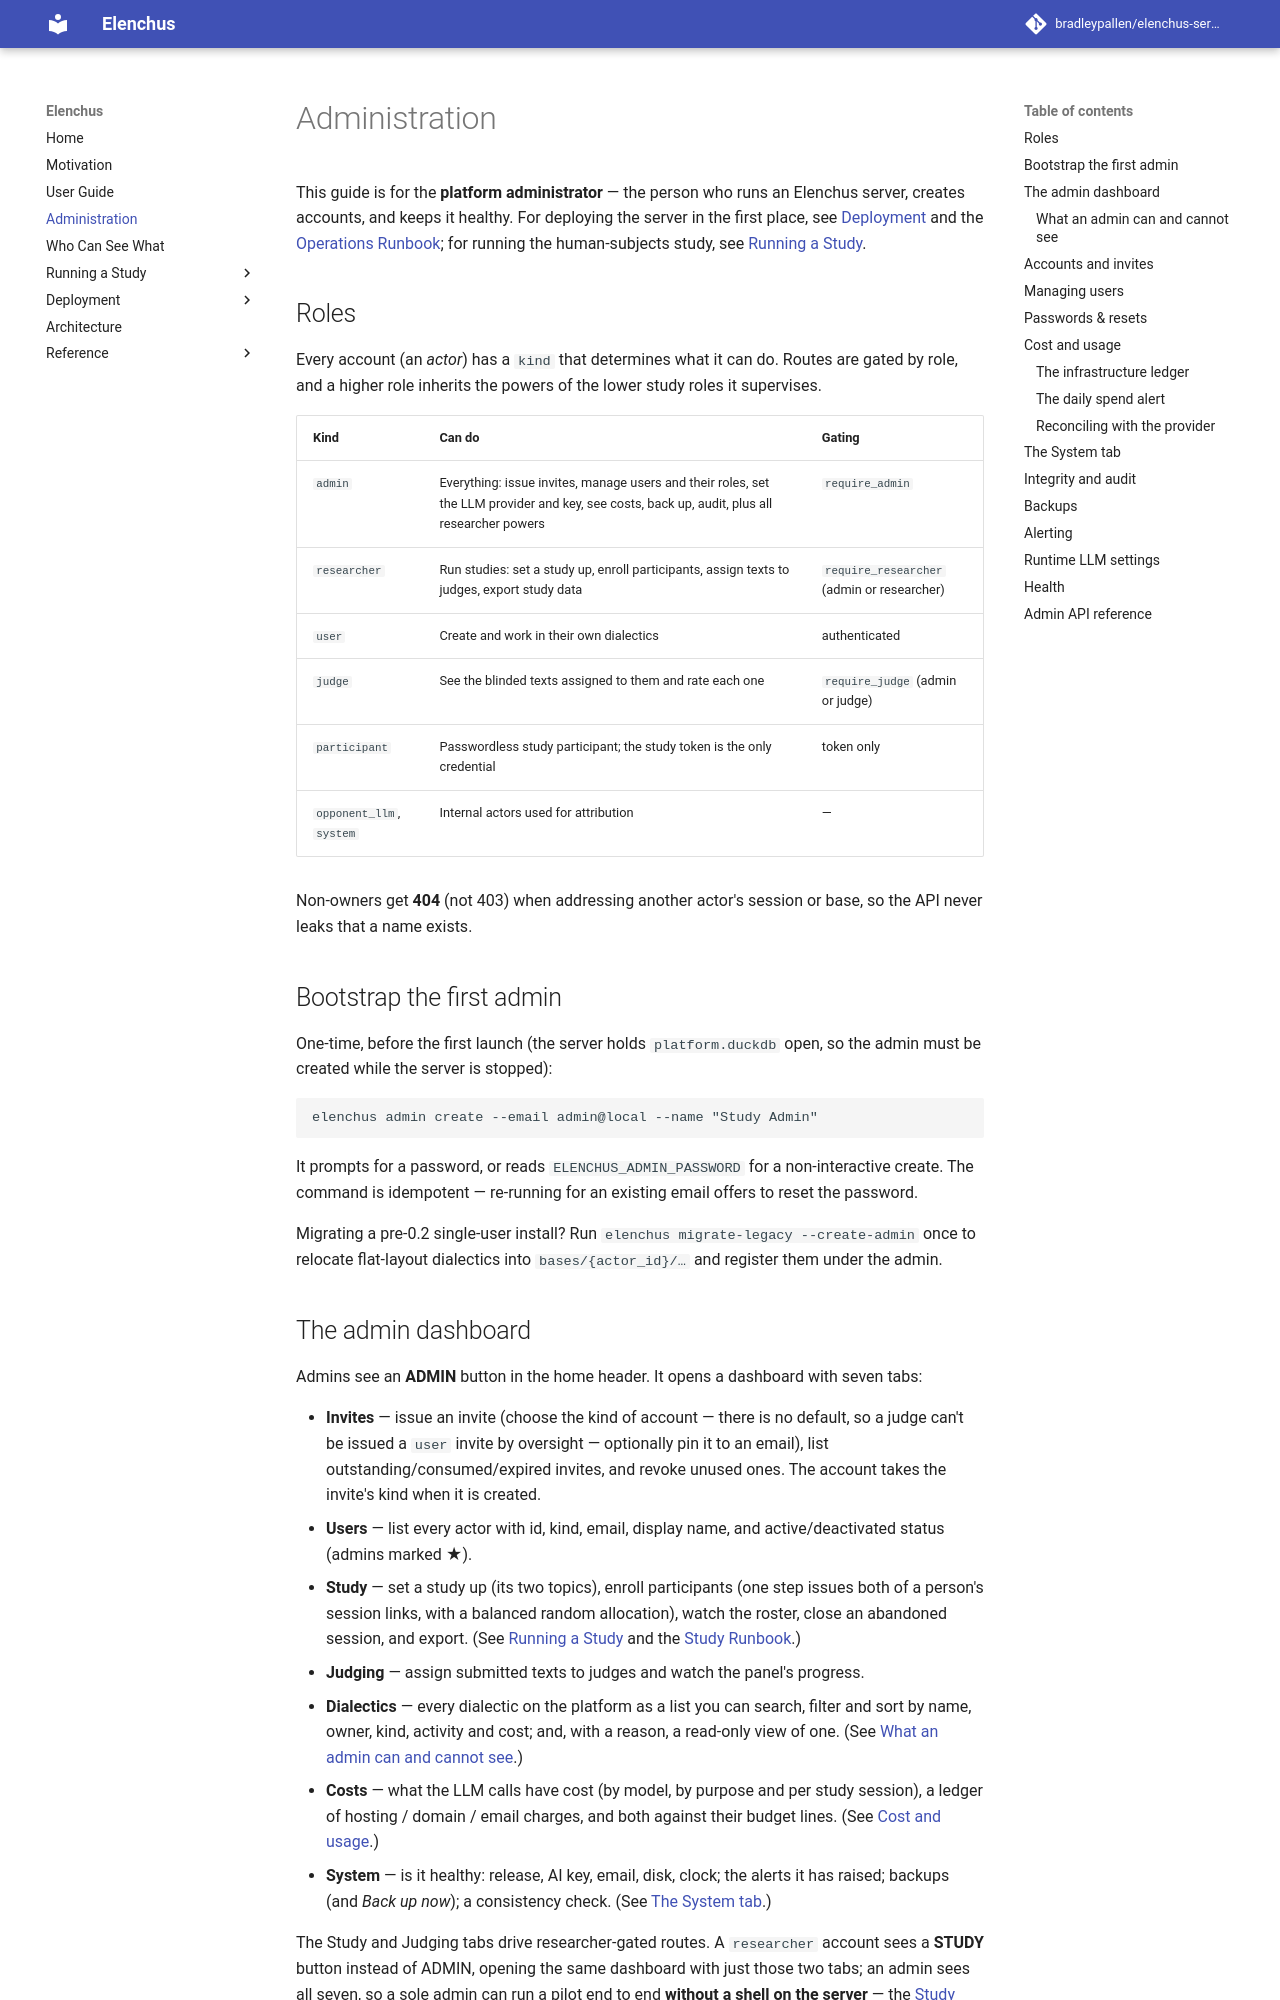

repository: bradleypallen/elenchus-server · page: administration/index.html · generator: mkdocs

# Administration

This guide is for the **platform administrator** — the person who runs an
Elenchus server, creates accounts, and keeps it healthy. For deploying the
server in the first place, see [Deployment](deployment.md) and the
[Operations Runbook](OPERATIONS.md); for running the human-subjects study,
see [Running a Study](study.md).

## Roles

Every account (an *actor*) has a `kind` that determines what it can do.
Routes are gated by role, and a higher role inherits the powers of the
lower study roles it supervises.

| Kind | Can do | Gating |
|---|---|---|
| `admin` | Everything: issue invites, manage users and their roles, set the LLM provider and key, see costs, back up, audit, plus all researcher powers | `require_admin` |
| `researcher` | Run studies: set a study up, enroll participants, assign texts to judges, export study data | `require_researcher` (admin or researcher) |
| `user` | Create and work in their own dialectics | authenticated |
| `judge` | See the blinded texts assigned to them and rate each one | `require_judge` (admin or judge) |
| `participant` | Passwordless study participant; the study token is the only credential | token only |
| `opponent_llm`, `system` | Internal actors used for attribution | — |

Non-owners get **404** (not 403) when addressing another actor's session or
base, so the API never leaks that a name exists.

## Bootstrap the first admin

One-time, before the first launch (the server holds `platform.duckdb`
open, so the admin must be created while the server is stopped):

```bash
elenchus admin create --email admin@local --name "Study Admin"
```

It prompts for a password, or reads `ELENCHUS_ADMIN_PASSWORD` for a
non-interactive create. The command is idempotent — re-running for an
existing email offers to reset the password.

Migrating a pre-0.2 single-user install? Run `elenchus migrate-legacy
--create-admin` once to relocate flat-layout dialectics into
`bases/{actor_id}/…` and register them under the admin.

## The admin dashboard

Admins see an **ADMIN** button in the home header. It opens a dashboard
with seven tabs:

- **Invites** — issue an invite (choose the kind of account — there is
  no default, so a judge can't be issued a `user` invite by oversight —
  optionally pin it to an email), list outstanding/consumed/expired
  invites, and revoke unused ones. The account takes the invite's kind
  when it is created.
- **Users** — list every actor with id, kind, email, display name, and
  active/deactivated status (admins marked ★).
- **Study** — set a study up (its two topics), enroll participants (one
  step issues both of a person's session links, with a balanced random
  allocation), watch the roster, close an abandoned session, and export.
  (See [Running a Study](study.md) and the [Study Runbook](study-runbook.md).)
- **Judging** — assign submitted texts to judges and watch the panel's
  progress.
- **Dialectics** — every dialectic on the platform as a list you can
  search, filter and sort by name, owner, kind, activity and cost; and,
  with a reason, a read-only view of one. (See
  [What an admin can and cannot see](#what-an-admin-can-and-cannot-see).)
- **Costs** — what the LLM calls have cost (by model, by purpose and per
  study session), a ledger of hosting / domain / email charges, and both
  against their budget lines. (See [Cost and usage](#cost-and-usage).)
- **System** — is it healthy: release, AI key, email, disk, clock; the
  alerts it has raised; backups (and *Back up now*); a consistency check.
  (See [The System tab](#the-system-tab).)

The Study and Judging tabs drive researcher-gated routes. A `researcher`
account sees a **STUDY** button instead of ADMIN, opening the same
dashboard with just those two tabs; an admin sees all seven, so a sole
admin can run a pilot end to end **without a shell on the server** — the
[Study Runbook](study-runbook.md#if-you-are-the-admin) has the admin's
click-by-click, and lists the few things that still need server access. **Judge accounts are created by an
admin** (invite with role `judge`) — researchers can assign work to judges
but not create them.
